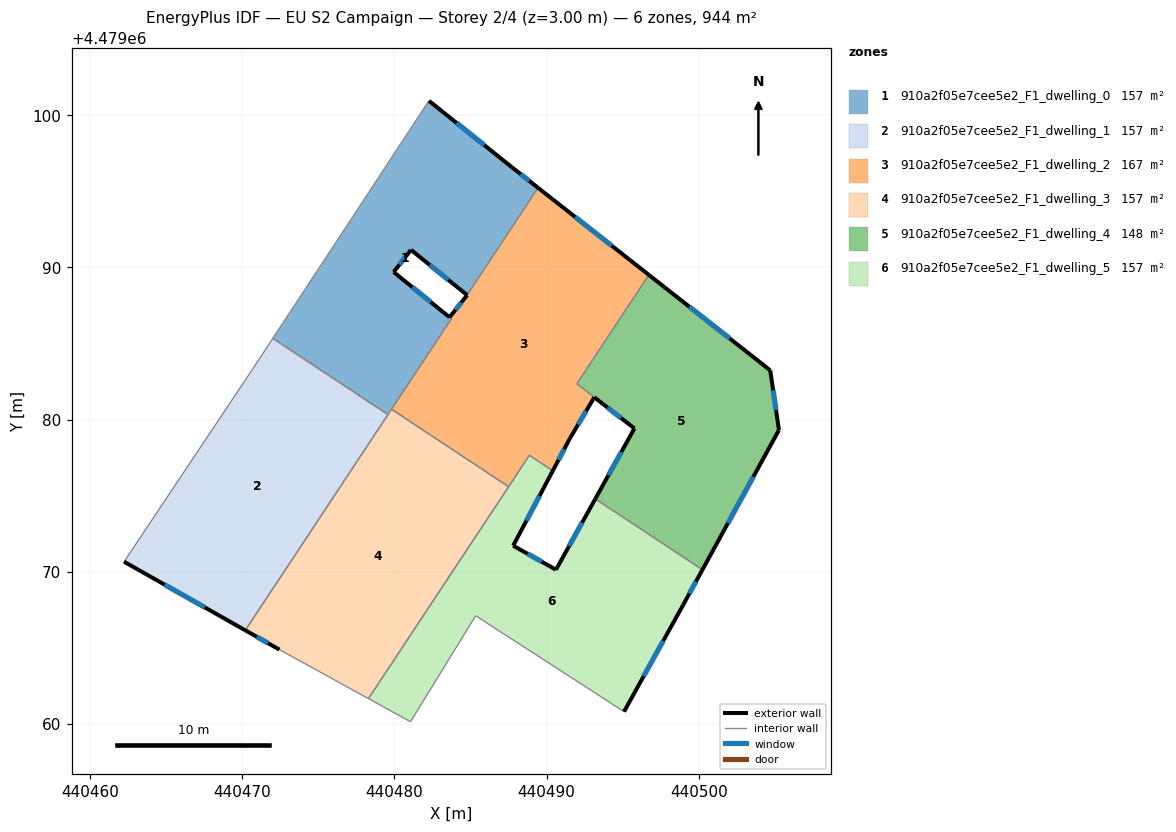
=== STOREY PLAN SPEC (per zone: floor XY polygon, exterior-wall plan segments, windows/doors) ===
zone 1: 910a2f05e7cee5e2_F1_dwelling_0  (157.3 m²)
  floor: (440487.73, 4479096.57) (440489.43, 4479095.23) (440484.77, 4479088.19) (440481.09, 4479091.15) (440479.95, 4479089.70) (440483.62, 4479086.73) (440483.74, 4479086.63) (440479.58, 4479080.33) (440472.01, 4479085.34) (440482.27, 4479100.95)
  exterior wall: (440487.73, 4479096.57) – (440482.27, 4479100.95)  [7.0 m]
    window: (440485.90, 4479098.03) – (440484.09, 4479099.48)  [2.3 m²]
  exterior wall: (440489.43, 4479095.23) – (440487.73, 4479096.57)  [2.2 m]
    window: (440488.86, 4479095.68) – (440488.30, 4479096.13)  [0.7 m²]
  exterior wall: (440481.09, 4479091.15) – (440484.77, 4479088.19)  [4.7 m]
    window: (440482.32, 4479090.16) – (440483.54, 4479089.18)  [1.6 m²]
  exterior wall: (440479.95, 4479089.70) – (440481.09, 4479091.15)  [1.8 m]
    window: (440480.33, 4479090.18) – (440480.71, 4479090.67)  [0.6 m²]
  exterior wall: (440483.62, 4479086.73) – (440479.95, 4479089.70)  [4.7 m]
    window: (440482.39, 4479087.72) – (440481.17, 4479088.70)  [1.6 m²]
  exterior wall: (440483.62, 4479086.73) – (440483.62, 4479086.73)  [0.0 m]
  interior walls: 6
zone 2: 910a2f05e7cee5e2_F1_dwelling_1  (157.4 m²)
  floor: (440479.58, 4479080.33) (440470.20, 4479066.16) (440462.24, 4479070.67) (440470.69, 4479083.33) (440472.01, 4479085.34)
  exterior wall: (440462.24, 4479070.67) – (440470.20, 4479066.16)  [9.1 m]
    window: (440464.90, 4479069.16) – (440467.54, 4479067.67)  [3.0 m²]
  interior walls: 4
zone 3: 910a2f05e7cee5e2_F1_dwelling_2  (166.6 m²)
  floor: (440496.71, 4479089.51) (440491.98, 4479082.36) (440493.13, 4479081.47) (440491.53, 4479078.77) (440490.40, 4479076.64) (440488.87, 4479077.66) (440487.50, 4479075.59) (440479.81, 4479080.68) (440483.74, 4479086.63) (440483.62, 4479086.73) (440484.78, 4479088.18) (440489.43, 4479095.23)
  exterior wall: (440484.78, 4479088.18) – (440483.62, 4479086.73)  [1.9 m]
    window: (440484.39, 4479087.70) – (440484.01, 4479087.21)  [0.6 m²]
  exterior wall: (440484.77, 4479088.19) – (440484.78, 4479088.18)  [0.0 m]
  exterior wall: (440496.71, 4479089.51) – (440489.43, 4479095.23)  [9.3 m]
    window: (440494.28, 4479091.43) – (440491.86, 4479093.32)  [3.1 m²]
  exterior wall: (440496.71, 4479089.51) – (440496.71, 4479089.51)  [0.0 m]
  exterior wall: (440491.53, 4479078.77) – (440493.13, 4479081.47)  [3.1 m]
    window: (440492.06, 4479079.67) – (440492.59, 4479080.57)  [1.0 m²]
  exterior wall: (440490.40, 4479076.64) – (440491.53, 4479078.77)  [2.4 m]
    window: (440490.78, 4479077.35) – (440491.15, 4479078.06)  [0.8 m²]
  interior walls: 8
zone 4: 910a2f05e7cee5e2_F1_dwelling_3  (157.4 m²)
  floor: (440487.50, 4479075.59) (440478.29, 4479061.67) (440472.44, 4479064.89) (440470.20, 4479066.16) (440479.81, 4479080.68)
  exterior wall: (440470.20, 4479066.16) – (440472.44, 4479064.89)  [2.6 m]
    window: (440470.95, 4479065.74) – (440471.69, 4479065.32)  [0.8 m²]
  interior walls: 5
zone 5: 910a2f05e7cee5e2_F1_dwelling_4  (148.4 m²)
  floor: (440504.69, 4479083.24) (440505.26, 4479079.32) (440500.23, 4479070.14) (440493.19, 4479074.79) (440495.76, 4479079.42) (440491.98, 4479082.36) (440496.71, 4479089.51)
  exterior wall: (440495.76, 4479079.42) – (440493.19, 4479074.79)  [5.3 m]
    window: (440494.90, 4479077.88) – (440494.05, 4479076.34)  [1.7 m²]
  exterior wall: (440504.69, 4479083.24) – (440496.71, 4479089.51)  [10.1 m]
    window: (440502.02, 4479085.34) – (440499.38, 4479087.41)  [3.3 m²]
  exterior wall: (440505.26, 4479079.32) – (440504.69, 4479083.24)  [4.0 m]
    window: (440505.07, 4479080.63) – (440504.88, 4479081.93)  [1.3 m²]
  exterior wall: (440500.23, 4479070.14) – (440505.26, 4479079.32)  [10.5 m]
    window: (440501.91, 4479073.21) – (440503.58, 4479076.25)  [3.4 m²]
  exterior wall: (440493.13, 4479081.47) – (440495.76, 4479079.42)  [3.3 m]
    window: (440494.01, 4479080.79) – (440494.88, 4479080.11)  [1.1 m²]
  interior walls: 3
zone 6: 910a2f05e7cee5e2_F1_dwelling_5  (157.4 m²)
  floor: (440500.23, 4479070.14) (440498.94, 4479067.79) (440495.08, 4479060.82) (440489.40, 4479064.49) (440486.89, 4479066.11) (440485.34, 4479067.12) (440481.05, 4479060.15) (440480.92, 4479060.23) (440478.29, 4479061.67) (440488.87, 4479077.66) (440490.40, 4479076.64) (440487.80, 4479071.72) (440490.61, 4479070.14) (440493.19, 4479074.79)
  exterior wall: (440487.80, 4479071.72) – (440490.40, 4479076.64)  [5.6 m]
    window: (440488.67, 4479073.36) – (440489.53, 4479075.00)  [1.8 m²]
  exterior wall: (440490.61, 4479070.14) – (440487.80, 4479071.72)  [3.2 m]
    window: (440489.67, 4479070.67) – (440488.74, 4479071.19)  [1.1 m²]
  exterior wall: (440493.19, 4479074.79) – (440490.61, 4479070.14)  [5.3 m]
    window: (440492.33, 4479073.24) – (440491.47, 4479071.70)  [1.8 m²]
  exterior wall: (440498.94, 4479067.79) – (440500.23, 4479070.14)  [2.7 m]
    window: (440499.37, 4479068.57) – (440499.80, 4479069.35)  [0.9 m²]
  exterior wall: (440495.08, 4479060.82) – (440498.94, 4479067.79)  [8.0 m]
    window: (440496.37, 4479063.15) – (440497.65, 4479065.46)  [2.6 m²]
  interior walls: 10

=== DERIVED (storey summary) ===
Building: EU S2 Campaign
Storey: 2 of 4  (floor level z = 3.00 m)
Storey gross floor area: 944.5 m²
Zones on this storey: 6
  - 910a2f05e7cee5e2_F1_dwelling_0: floor 157.3 m²; exterior wall 20.5 m (61.4 m²); 5 window(s) 6.7 m²; WWR 11.0%
  - 910a2f05e7cee5e2_F1_dwelling_1: floor 157.4 m²; exterior wall 9.1 m (27.4 m²); 1 window(s) 3.0 m²; WWR 11.0%
  - 910a2f05e7cee5e2_F1_dwelling_2: floor 166.6 m²; exterior wall 16.7 m (50.0 m²); 4 window(s) 5.5 m²; WWR 11.0%
  - 910a2f05e7cee5e2_F1_dwelling_3: floor 157.4 m²; exterior wall 2.6 m (7.7 m²); 1 window(s) 0.8 m²; WWR 11.0%
  - 910a2f05e7cee5e2_F1_dwelling_4: floor 148.4 m²; exterior wall 33.2 m (99.6 m²); 5 window(s) 10.9 m²; WWR 11.0%
  - 910a2f05e7cee5e2_F1_dwelling_5: floor 157.4 m²; exterior wall 24.8 m (74.3 m²); 5 window(s) 8.2 m²; WWR 11.0%
Zone adjacency (shared interzone walls):
  - 910a2f05e7cee5e2_F1_dwelling_0 ↔ 910a2f05e7cee5e2_F1_dwelling_1
  - 910a2f05e7cee5e2_F1_dwelling_0 ↔ 910a2f05e7cee5e2_F1_dwelling_2
  - 910a2f05e7cee5e2_F1_dwelling_0 ↔ 910a2f05e7cee5e2_F1_dwelling_3
  - 910a2f05e7cee5e2_F1_dwelling_1 ↔ 910a2f05e7cee5e2_F1_dwelling_3
  - 910a2f05e7cee5e2_F1_dwelling_2 ↔ 910a2f05e7cee5e2_F1_dwelling_3
  - 910a2f05e7cee5e2_F1_dwelling_2 ↔ 910a2f05e7cee5e2_F1_dwelling_4
  - 910a2f05e7cee5e2_F1_dwelling_2 ↔ 910a2f05e7cee5e2_F1_dwelling_5
  - 910a2f05e7cee5e2_F1_dwelling_3 ↔ 910a2f05e7cee5e2_F1_dwelling_5
  - 910a2f05e7cee5e2_F1_dwelling_4 ↔ 910a2f05e7cee5e2_F1_dwelling_5